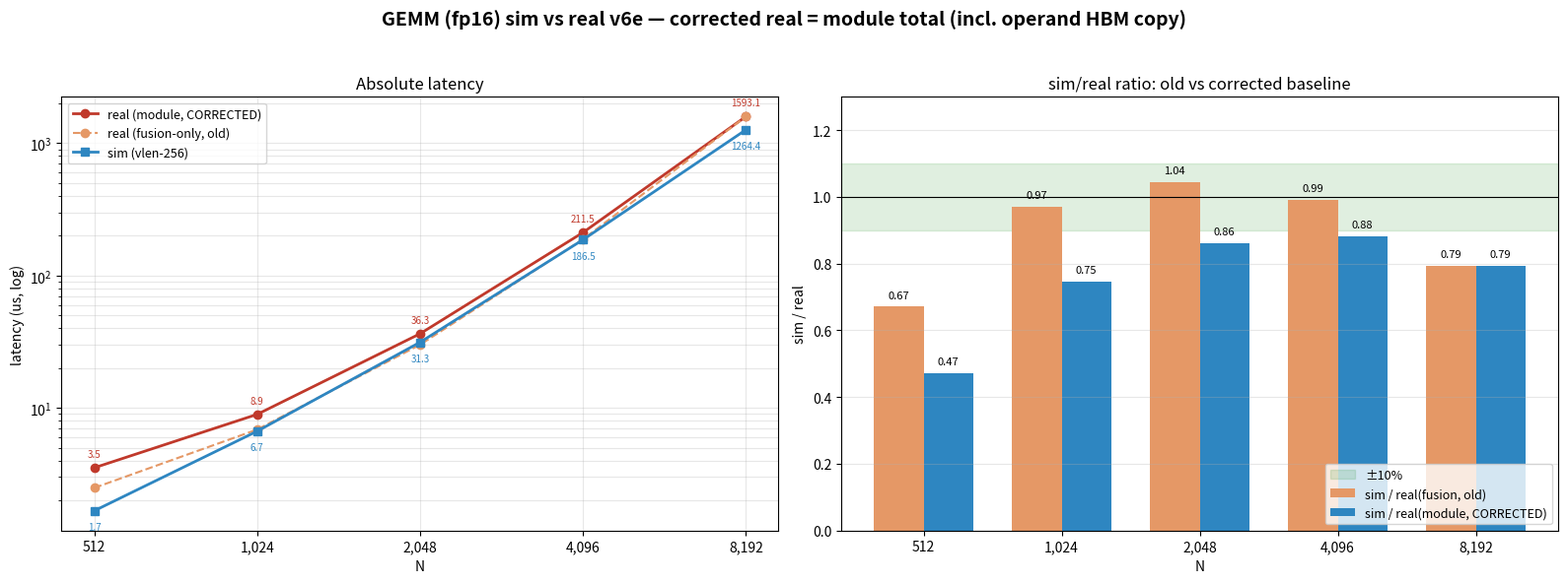

Recreate this plot in Python. (Note: this script raises an exception after producing the figure.)
#!/usr/bin/env python3
"""GEMM sim vs real, with CORRECTED real = module total (includes operand HBM
copy-done that the old 'fusion-only' real excluded). fp16, vlen-256."""
import matplotlib; matplotlib.use("Agg")
import matplotlib.pyplot as plt
import numpy as np

FREQ=3502.0
N=[512,1024,2048,4096,8192]
sim_cyc=np.array([5827,23298,109602,653200,4428100])
sim=sim_cyc/FREQ
real_fusion=np.array([2.48,6.85,29.99,188.13,1593.11])   # OLD (compute only, excludes HBM operand copy)
real_module=np.array([3.52,8.92,36.31,211.51,1593.11])   # CORRECTED (full: copy-done + fusion)

x=np.arange(len(N))
fig,ax=plt.subplots(1,2,figsize=(16,6))
fig.suptitle("GEMM (fp16) sim vs real v6e — corrected real = module total (incl. operand HBM copy)",
             fontsize=14,fontweight="bold")

# Panel 1: absolute latency
a=ax[0]
a.plot(x, real_module,'o-',color="#c0392b",lw=2,label="real (module, CORRECTED)")
a.plot(x, real_fusion,'o--',color="#e59866",lw=1.5,label="real (fusion-only, old)")
a.plot(x, sim,'s-',color="#2e86c1",lw=2,label="sim (vlen-256)")
a.set_yscale("log"); a.set_xticks(x); a.set_xticklabels([f"{n:,}" for n in N])
a.set_xlabel("N"); a.set_ylabel("latency (us, log)"); a.set_title("Absolute latency")
a.legend(fontsize=9); a.grid(True,which="both",alpha=0.3)
for i,(s,r) in enumerate(zip(sim,real_module)):
    a.annotate(f"{s:.1f}",(x[i],s),textcoords="offset points",xytext=(0,-14),fontsize=7,color="#2e86c1",ha="center")
    a.annotate(f"{r:.1f}",(x[i],r),textcoords="offset points",xytext=(0,8),fontsize=7,color="#c0392b",ha="center")

# Panel 2: sim/real ratio (old vs corrected)
a=ax[1]
w=0.36
a.axhspan(0.9,1.1,color="green",alpha=0.12,label="±10%")
a.axhline(1.0,color="k",lw=0.8)
b1=a.bar(x-w/2, sim/real_fusion, w, color="#e59866", label="sim / real(fusion, old)")
b2=a.bar(x+w/2, sim/real_module, w, color="#2e86c1", label="sim / real(module, CORRECTED)")
for bars,vals in [(b1,sim/real_fusion),(b2,sim/real_module)]:
    for rect,v in zip(bars,vals):
        a.text(rect.get_x()+rect.get_width()/2, v+0.02, f"{v:.2f}",ha="center",va="bottom",fontsize=8)
a.set_xticks(x); a.set_xticklabels([f"{n:,}" for n in N])
a.set_xlabel("N"); a.set_ylabel("sim / real"); a.set_title("sim/real ratio: old vs corrected baseline")
a.set_ylim(0,1.3); a.legend(fontsize=9,loc="lower right"); a.grid(True,axis="y",alpha=0.3)

plt.tight_layout(rect=[0,0,1,0.95])
out="/workspace/PyTorchSim/tpu_validation/gemm_corrected.png"
plt.savefig(out,dpi=120,bbox_inches="tight"); print("saved",out)
